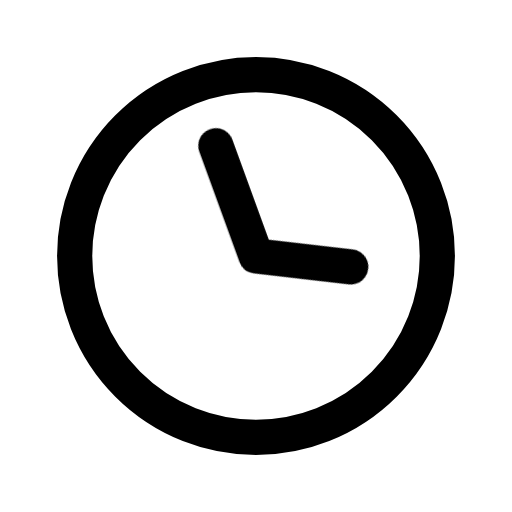
t = 0.00 s
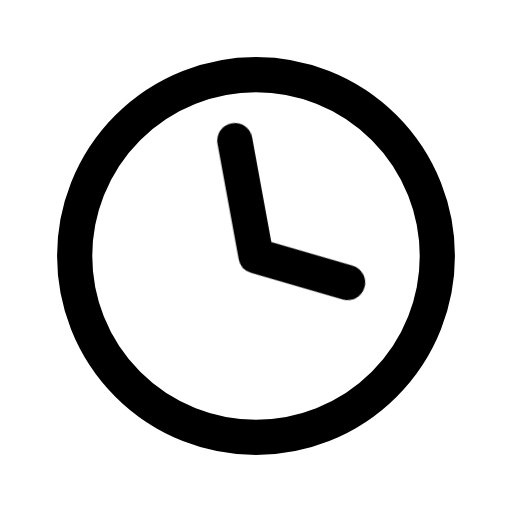
t = 0.16 s
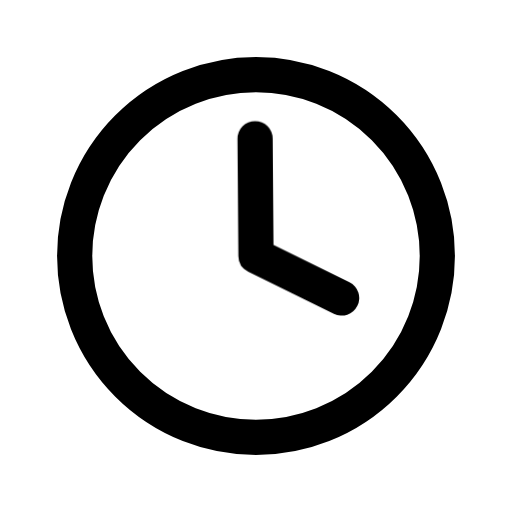
t = 0.34 s
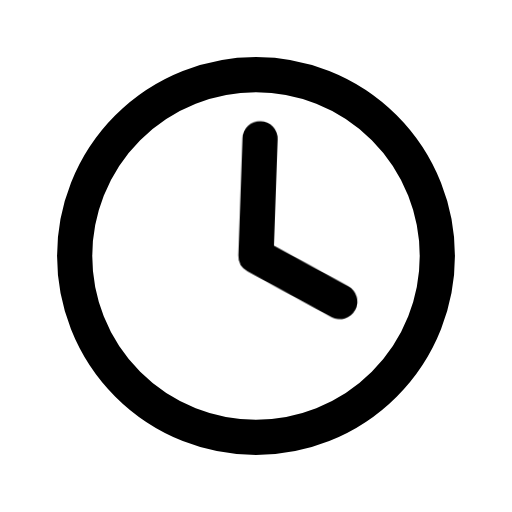
t = 0.46 s
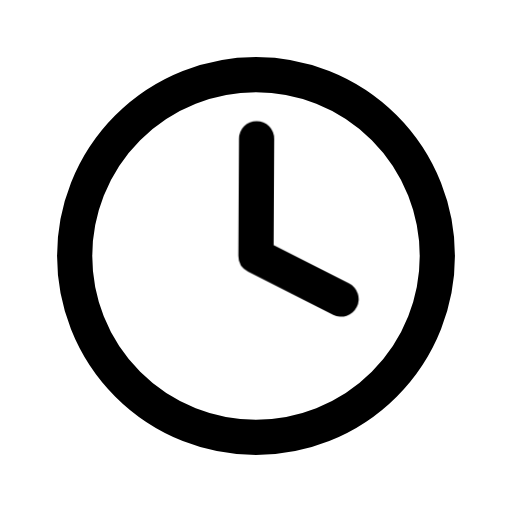
t = 0.66 s
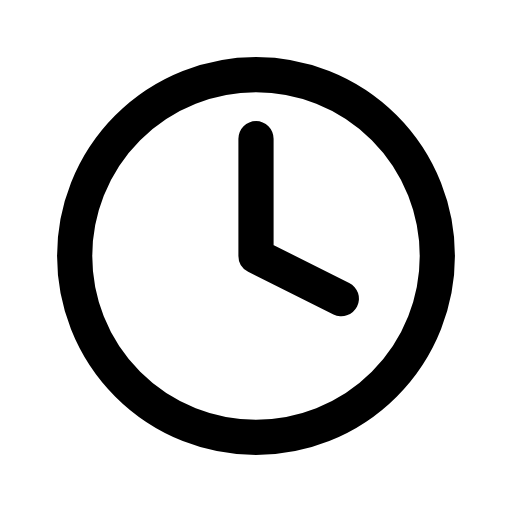
t = 0.80 s

The animated SVG that drew these frames (rendered in a browser with its animation timeline set to each time). Animation: 1 CSS @keyframes rule; one cycle of 0.80 s.

<svg xmlns="http://www.w3.org/2000/svg" width="24" height="24" viewBox="0 0 24 24" fill="none" role="img" aria-label="Clock" class="ecui-clock-mono-motion">
<title>Clock</title>
<desc>The minute hand advances through a small interval and settles.</desc>
<style>@media(prefers-reduced-motion:no-preference){.ecui-clock-mono-motion .p1{transform-box:view-box;transform-origin:12px 12px;animation:ecui-clock-mono-motion-p1 800ms cubic-bezier(.3,0,.2,1) 1 backwards}@keyframes ecui-clock-mono-motion-p1{0%{transform:rotate(-20deg)}26%{transform:rotate(-10deg)}58%{transform:rotate(2deg)}82%{transform:rotate(0.3deg)}100%{transform:rotate(0deg)}}}</style>
<path class="p0" d="M3.5 12a8.5 8.5 0 1 0 17 0a8.5 8.5 0 1 0 -17 0Z" fill="none" stroke="currentColor" stroke-width="1.65" stroke-linecap="round" stroke-linejoin="round"/>
<path class="p1" d="M12 6.5V12L16 14" fill="none" stroke="currentColor" stroke-width="1.65" stroke-linecap="round" stroke-linejoin="round"/>
</svg>
